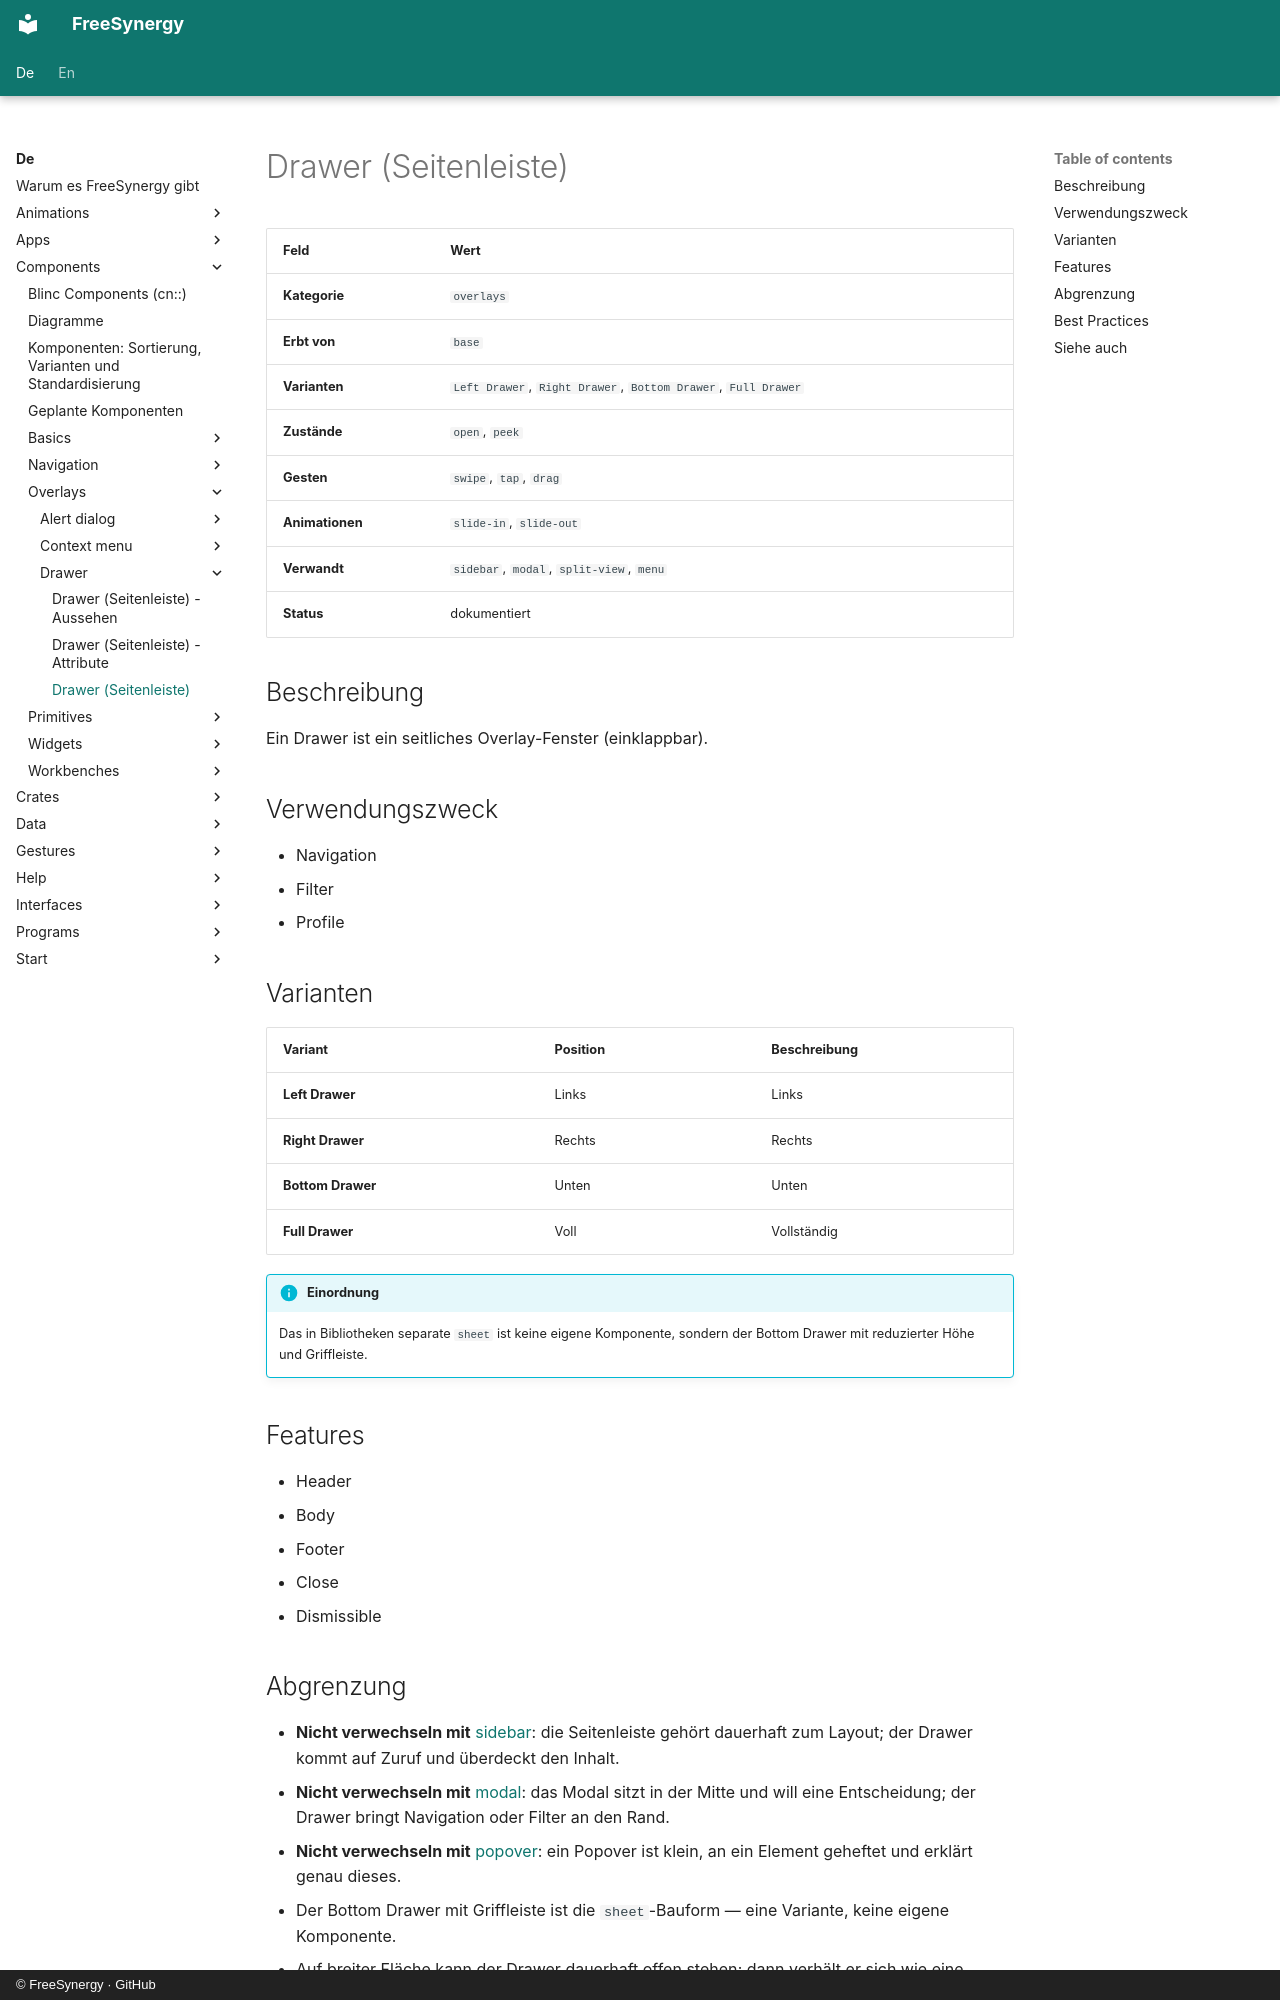

repository: FreeSynergy/fs-documentation · page: de/components/overlays/drawer/description/index.html · generator: mkdocs · copyright: © FreeSynergy · GitHub

# Drawer (Seitenleiste)

| Feld | Wert |
|------|------|
| **Kategorie** | `overlays` |
| **Erbt von** | `base` |
| **Varianten** | `Left Drawer`, `Right Drawer`, `Bottom Drawer`, `Full Drawer` |
| **Zustände** | `open`, `peek` |
| **Gesten** | `swipe`, `tap`, `drag` |
| **Animationen** | `slide-in`, `slide-out` |
| **Verwandt** | `sidebar`, `modal`, `split-view`, `menu` |
| **Status** | dokumentiert |

## Beschreibung
Ein Drawer ist ein seitliches Overlay-Fenster (einklappbar).

## Verwendungszweck

- Navigation
- Filter
- Profile

## Varianten

| Variant | Position | Beschreibung |
|---------|----------|--------------|
| **Left Drawer** | Links | Links |
| **Right Drawer** | Rechts | Rechts |
| **Bottom Drawer** | Unten | Unten |
| **Full Drawer** | Voll | Vollständig |

!!! info "Einordnung"
    Das in Bibliotheken separate `sheet` ist keine eigene Komponente, sondern der
    Bottom Drawer mit reduzierter Höhe und Griffleiste.

## Features

- Header
- Body
- Footer
- Close
- Dismissible
